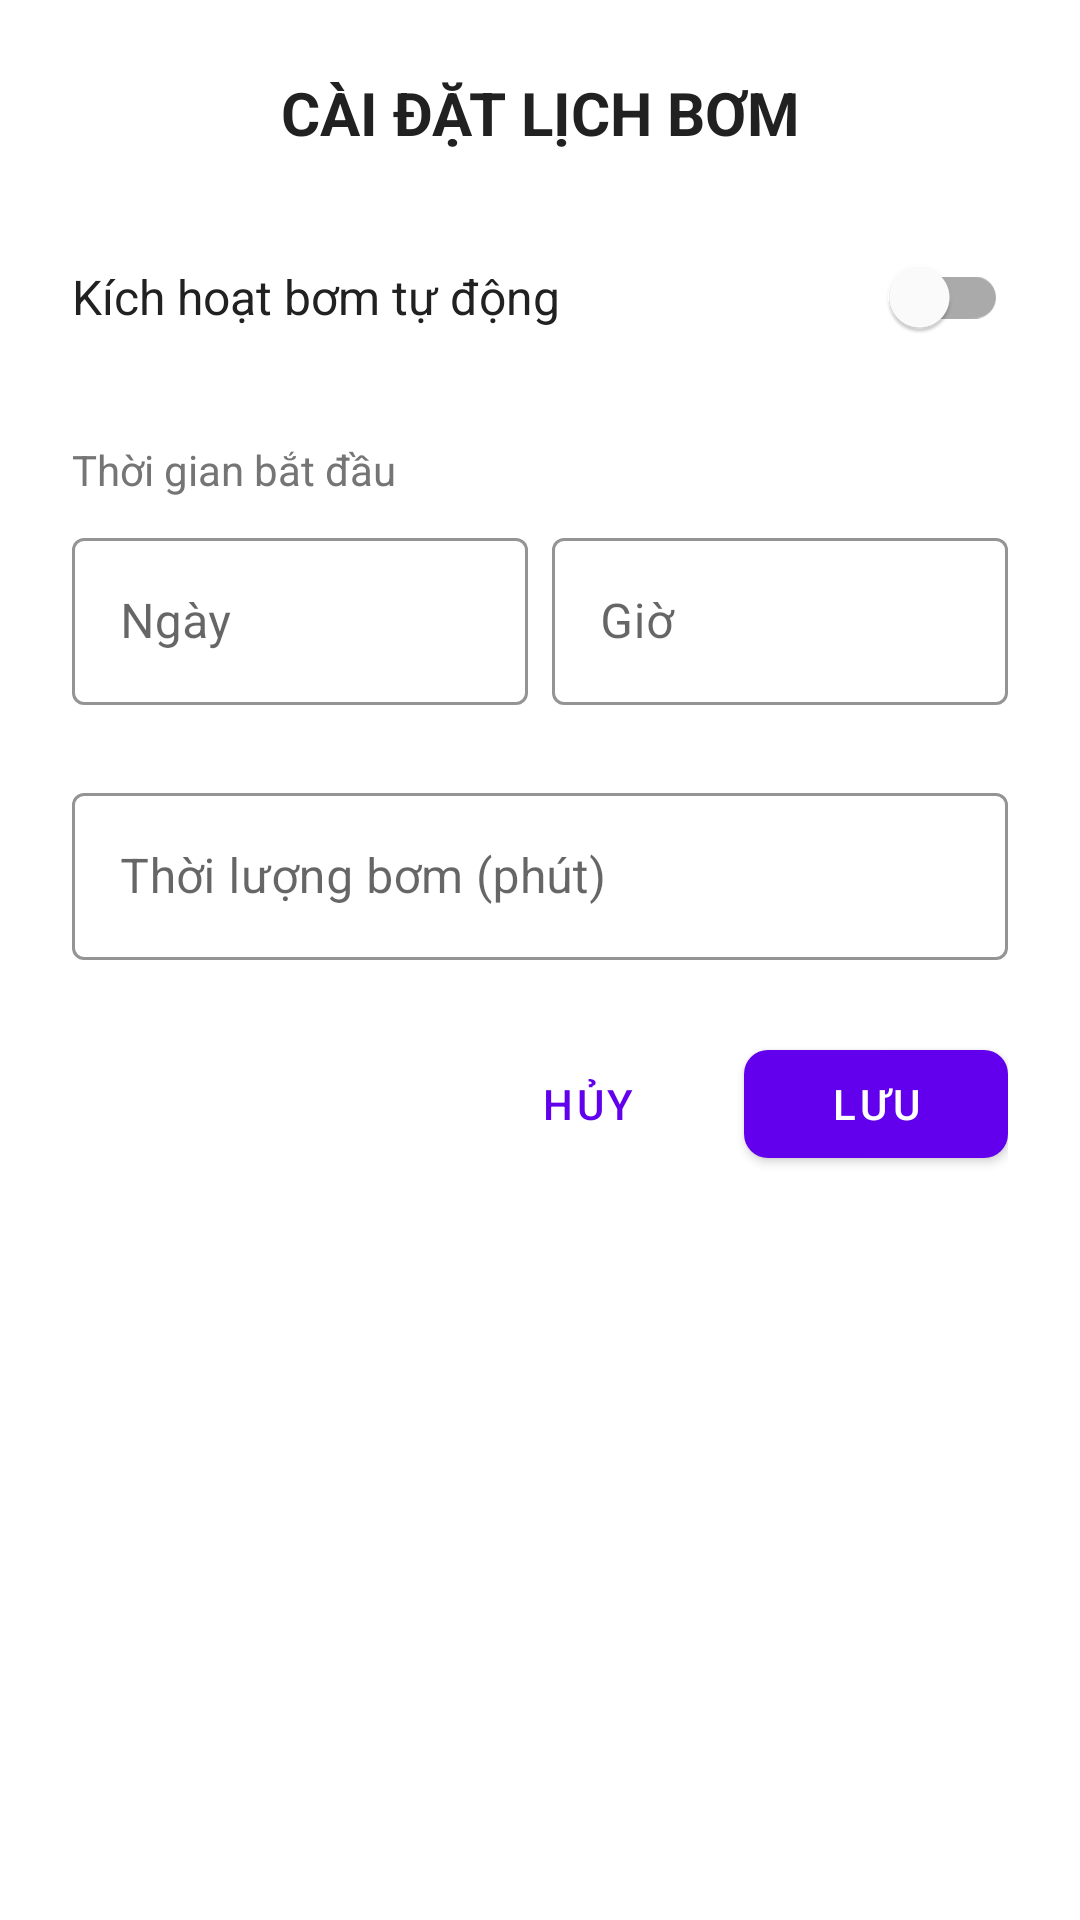

Produce the Android XML layout that renders to this screen, including the resource entries it uses.
<!-- AndroidManifest.xml: fallback theme Theme.MaterialComponents.DayNight.NoActionBar -->
<!-- res/layout/fragment_pump_settings_dialog.xml -->
<?xml version="1.0" encoding="utf-8"?>
<LinearLayout xmlns:android="http://schemas.android.com/apk/res/android"
    xmlns:app="http://schemas.android.com/apk/res-auto"
    android:layout_width="match_parent"
    android:layout_height="wrap_content"
    android:background="@drawable/dialog_background"
    android:orientation="vertical"
    android:padding="24dp">

    <TextView
        android:layout_width="match_parent"
        android:layout_height="wrap_content"
        android:text="CÀI ĐẶT LỊCH BƠM"
        android:textColor="@color/primary_text"
        android:textSize="20sp"
        android:textStyle="bold"
        android:gravity="center"
        android:layout_marginBottom="24dp"/>

    <com.google.android.material.switchmaterial.SwitchMaterial
        android:id="@+id/switch_enabled"
        android:layout_width="match_parent"
        android:layout_height="wrap_content"
        android:text="Kích hoạt bơm tự động"
        android:textColor="@color/primary_text"
        android:textSize="16sp"
        android:layout_marginBottom="24dp"
        app:trackTint="@color/switch_track"/>

    <TextView
        android:layout_width="match_parent"
        android:layout_height="wrap_content"
        android:text="Thời gian bắt đầu"
        android:textColor="@color/secondary_text"
        android:textSize="14sp"
        android:layout_marginBottom="8dp"/>

    <LinearLayout
        android:layout_width="match_parent"
        android:layout_height="wrap_content"
        android:orientation="horizontal"
        android:layout_marginBottom="24dp">

        <com.google.android.material.textfield.TextInputLayout
            android:id="@+id/textInputLayoutDate"
            android:layout_width="0dp"
            android:layout_height="wrap_content"
            android:layout_weight="1"
            style="@style/Widget.MaterialComponents.TextInputLayout.OutlinedBox"
            app:boxStrokeColor="@color/primary_color"
            android:layout_marginEnd="8dp">

            <com.google.android.material.textfield.TextInputEditText
                android:id="@+id/edit_date"
                android:layout_width="match_parent"
                android:layout_height="wrap_content"
                android:hint="Ngày"
                android:textColor="@color/primary_text"
                android:inputType="none"
                android:focusable="false"/>
        </com.google.android.material.textfield.TextInputLayout>

        <com.google.android.material.textfield.TextInputLayout
            android:id="@+id/textInputLayoutTime"
            android:layout_width="0dp"
            android:layout_height="wrap_content"
            android:layout_weight="1"
            style="@style/Widget.MaterialComponents.TextInputLayout.OutlinedBox"
            app:boxStrokeColor="@color/primary_color">

            <com.google.android.material.textfield.TextInputEditText
                android:id="@+id/edit_time"
                android:layout_width="match_parent"
                android:layout_height="wrap_content"
                android:hint="Giờ"
                android:textColor="@color/primary_text"
                android:inputType="none"
                android:focusable="false"/>
        </com.google.android.material.textfield.TextInputLayout>
    </LinearLayout>

    <com.google.android.material.textfield.TextInputLayout
        android:layout_width="match_parent"
        android:layout_height="wrap_content"
        style="@style/Widget.MaterialComponents.TextInputLayout.OutlinedBox"
        app:boxStrokeColor="@color/primary_color"
        android:layout_marginBottom="24dp">

        <com.google.android.material.textfield.TextInputEditText
            android:id="@+id/edit_duration"
            android:layout_width="match_parent"
            android:layout_height="wrap_content"
            android:hint="Thời lượng bơm (phút)"
            android:textColor="@color/primary_text"
            android:inputType="number"/>
    </com.google.android.material.textfield.TextInputLayout>

    <LinearLayout
        android:layout_width="match_parent"
        android:layout_height="wrap_content"
        android:orientation="horizontal"
        android:gravity="end">

        <com.google.android.material.button.MaterialButton
            android:id="@+id/btn_cancel"
            style="@style/Widget.MaterialComponents.Button.TextButton"
            android:layout_width="wrap_content"
            android:layout_height="wrap_content"
            android:text="HỦY"
            android:textColor="@color/primary_color"
            android:layout_marginEnd="8dp"/>

        <com.google.android.material.button.MaterialButton
            android:id="@+id/btn_save"
            android:layout_width="wrap_content"
            android:layout_height="wrap_content"
            android:text="LƯU"
            app:backgroundTint="@color/primary_color"
            app:cornerRadius="8dp"/>
    </LinearLayout>
</LinearLayout>
<!-- resources referenced by this layout -->
<resources>
  <color name="primary_color">#6200EE</color>
  <color name="primary_text">#212121</color>
  <color name="secondary_text">#757575</color>
  <color name="switch_track">@android:color/darker_gray</color>
</resources>
